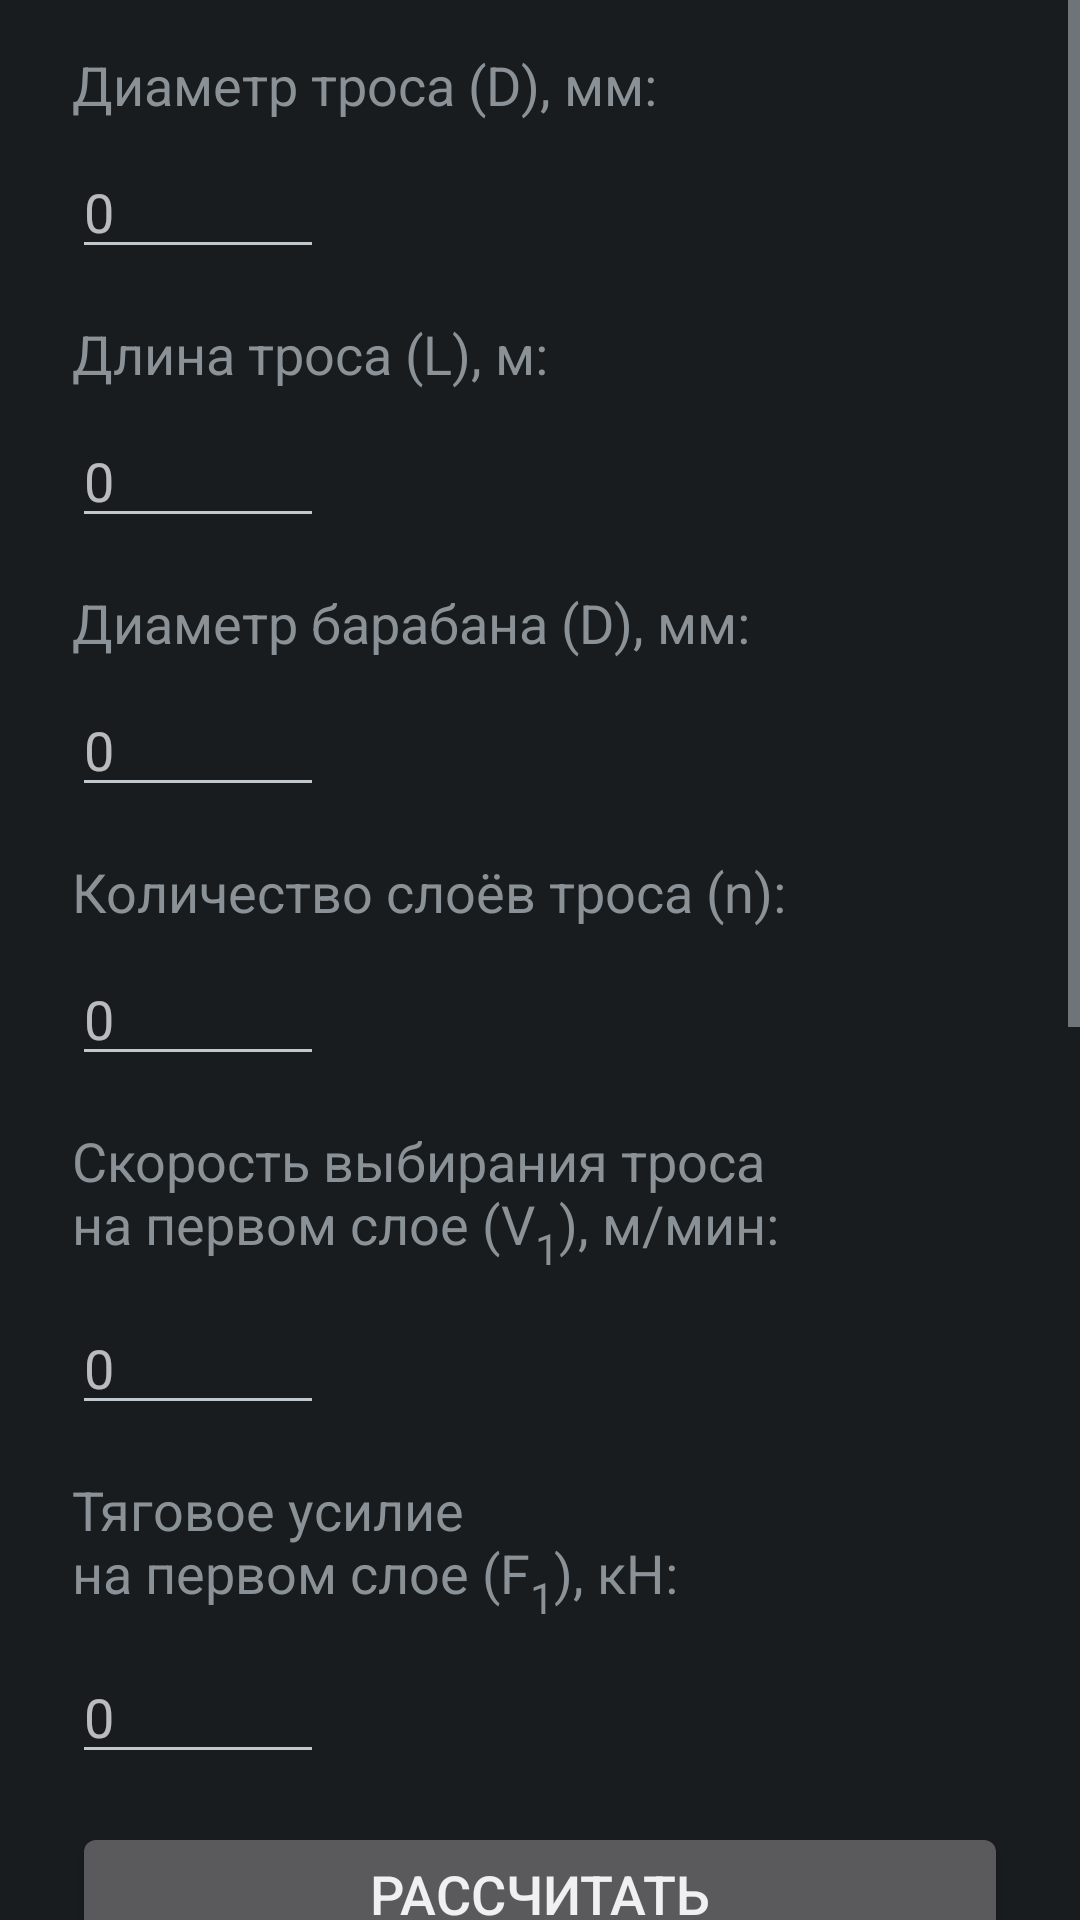

The Android layout XML behind this screen, and the referenced resources:
<!-- AndroidManifest.xml: application theme AppTheme -->
<!-- res/layout/activity_winch.xml -->
<?xml version="1.0" encoding="utf-8"?>
    <ScrollView
        xmlns:android="http://schemas.android.com/apk/res/android"
        android:layout_width="match_parent"
        android:layout_height="wrap_content"
        android:visibility="visible"
>

        <LinearLayout
            android:layout_width="match_parent"
            android:layout_height="wrap_content"
            android:orientation="vertical"
            android:layout_marginRight="24dp"
            android:layout_marginEnd="24dp"
            android:layout_marginStart="24dp"
            android:layout_marginLeft="24dp"
>

            <TextView
                android:id="@+id/textWireDia"
                android:layout_width="wrap_content"
                android:layout_height="wrap_content"
                android:layout_marginTop="16dp"
                android:text="@string/wire_dia_text"
                android:textSize="18sp"
 />

            <EditText
                android:id="@+id/editWireDia"
                android:layout_width="wrap_content"
                android:layout_height="wrap_content"
                android:layout_marginTop="8dp"
                android:ems="4"
                android:hint="0"
                android:inputType="numberDecimal" />

            <TextView
                android:id="@+id/textWireLength"
                android:layout_width="wrap_content"
                android:layout_height="wrap_content"
                android:layout_marginTop="16dp"
                android:text="@string/wire_length_text"
                android:textSize="18sp" />

            <EditText
                android:id="@+id/editWireLength"
                android:layout_width="wrap_content"
                android:layout_height="wrap_content"
                android:layout_marginTop="8dp"
                android:ems="4"
                android:hint="0"
                android:inputType="numberDecimal" />

            <TextView
                android:id="@+id/textDrumDia"
                android:layout_width="wrap_content"
                android:layout_height="wrap_content"
                android:layout_marginTop="16dp"
                android:text="@string/drum_dia_text"
                android:textSize="18sp" />

            <EditText
                android:id="@+id/editDrumDia"
                android:layout_width="wrap_content"
                android:layout_height="wrap_content"
                android:layout_marginTop="8dp"
                android:ems="4"
                android:hint="0"
                android:inputType="numberDecimal" />

            <TextView
                android:id="@+id/textLayNumber"
                android:layout_width="wrap_content"
                android:layout_height="wrap_content"
                android:layout_marginTop="16dp"
                android:text="@string/lay_number_text"
                android:textSize="18sp" />

            <EditText
                android:id="@+id/editLayNumber"
                android:layout_width="wrap_content"
                android:layout_height="wrap_content"
                android:layout_marginTop="8dp"
                android:ems="4"
                android:hint="0"
                android:inputType="numberDecimal" />

            <TextView
                android:id="@+id/textWireSpeedFL"
                android:layout_width="wrap_content"
                android:layout_height="wrap_content"
                android:layout_marginTop="16dp"
                android:text="@string/wire_speed_fl_text"
                android:textSize="18sp" />

            <EditText
                android:id="@+id/editWireSpeedFL"
                android:layout_width="wrap_content"
                android:layout_height="wrap_content"
                android:layout_marginTop="8dp"
                android:ems="4"
                android:hint="0"
                android:inputType="numberDecimal" />

            <TextView
                android:id="@+id/textPullForceFL"
                android:layout_width="wrap_content"
                android:layout_height="wrap_content"
                android:layout_marginTop="16dp"
                android:text="@string/pull_force_fl_text"
                android:textSize="18sp" />

            <EditText
                android:id="@+id/editPullForceFL"
                android:layout_width="wrap_content"
                android:layout_height="wrap_content"
                android:layout_marginTop="8dp"
                android:ems="4"
                android:hint="0"
                android:inputType="numberDecimal" />

            <Button
                android:id="@+id/btnCalc"
                android:layout_width="match_parent"
                android:layout_height="wrap_content"
                android:layout_marginTop="16dp"
                android:text="@string/calc_btn_name"
                android:textSize="18sp" />

            <TextView
                android:id="@+id/textResultFullDrumDia"
                android:layout_width="wrap_content"
                android:layout_height="wrap_content"
                android:layout_marginTop="8dp"
                android:lines="3"
                android:text="@string/full_drum_dia_text"
                android:textSize="18sp" />

            <TextView
                android:id="@+id/textResultDrumLength"
                android:layout_width="wrap_content"
                android:layout_height="wrap_content"
                android:layout_marginTop="8dp"
                android:lines="3"
                android:text="@string/drum_length_text"
                android:textSize="18sp" />

            <TextView
                android:id="@+id/textResultPullForceLL"
                android:layout_width="wrap_content"
                android:layout_height="wrap_content"
                android:layout_marginTop="8dp"
                android:lines="3"
                android:text="@string/pull_force_ll_text"
                android:textSize="18sp" />

            <TextView
                android:id="@+id/textResultEffectiveForce"
                android:layout_width="wrap_content"
                android:layout_height="wrap_content"
                android:layout_marginTop="8dp"
                android:lines="4"
                android:text="@string/effective_force_text"
                android:textSize="18sp" />

            <TextView
                android:id="@+id/textResultWireSpeedLL"
                android:layout_width="wrap_content"
                android:layout_height="wrap_content"
                android:layout_marginTop="8dp"
                android:lines="3"
                android:text="@string/wire_speed_ll_text"
                android:textSize="18sp" />

            <TextView
                android:id="@+id/textResultMechPow"
                android:layout_width="wrap_content"
                android:layout_height="wrap_content"
                android:layout_marginTop="8dp"
                android:lines="3"
                android:text="@string/mech_pow_text"
                android:textSize="18sp" />

            <TextView
                android:id="@+id/textResultTorque"
                android:layout_width="wrap_content"
                android:layout_height="wrap_content"
                android:layout_marginTop="8dp"
                android:lines="3"
                android:text="@string/torque_text"
                android:textSize="18sp" />



        </LinearLayout>

    </ScrollView>
<!-- resources referenced by this layout -->
<resources>
  <string name="calc_btn_name">Рассчитать</string>
  <string name="drum_dia_text">Диаметр барабана (D), мм:</string>
  <string name="drum_length_text">Длина барабана</string>
  <string name="effective_force_text">Эффективное тяговое усилие на первом слое (с учётом веса троса в воде)</string>
  <string name="full_drum_dia_text">Диаметр барабана с тросом</string>
  <string name="lay_number_text">Количество слоёв троса (n):</string>
  <string name="mech_pow_text">Механическая мощность</string>
  <string name="pull_force_fl_text">Тяговое усилие\nна первом слое (F<sub><small>1</small></sub>), кН:</string>
  <string name="pull_force_ll_text">Тяговое усилие на последнем слое</string>
  <string name="torque_text">Крутящий момент</string>
  <string name="wire_dia_text">Диаметр троса (D), мм:</string>
  <string name="wire_length_text">Длина троса (L), м:</string>
  <string name="wire_speed_fl_text">Скорость выбирания троса\nна первом слое (V<sub><small>1</small></sub>), м/мин:</string>
  <string name="wire_speed_ll_text">Скорость выбирания троса\nна последнем слое</string>
  <style name="AppTheme" parent="android:Theme.DeviceDefault.NoActionBar">
          
  
      </style>
</resources>
